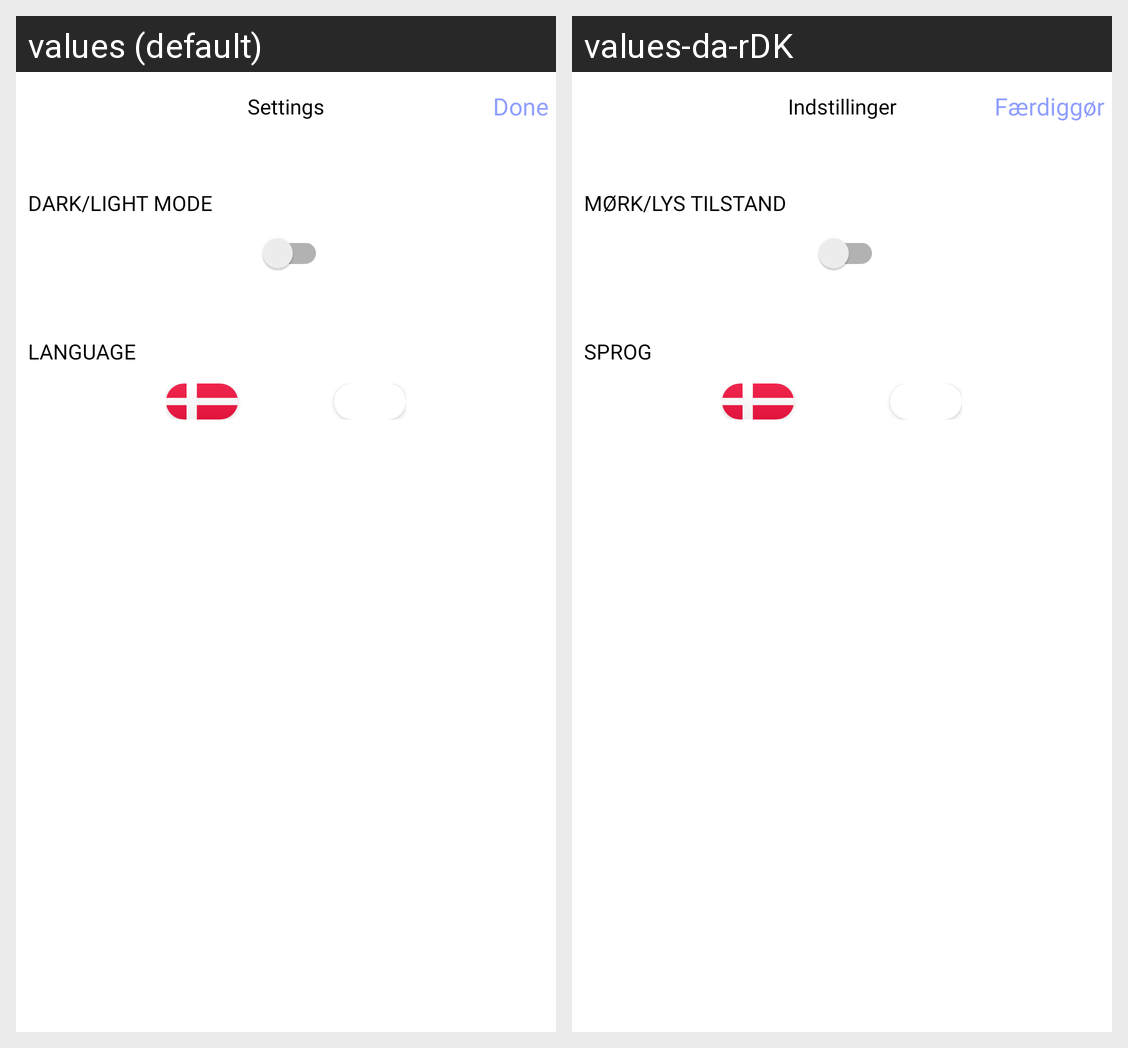

Translations of the strings shown on this Android screen, per locale in the grid:
Android screen res/layout/fragment_settings.xml rendered under 2 locales, left to right: values (default), values-da-rDK. Device: Nexus 5 (rendered at 1080×1920; each locale shown at half size, 540×960, under a caption strip naming it); theme Theme.Digital_Learning_App.
Strings drawn on this screen, with the default value and each locale's value (text and hints the layout hard-codes, and strings that could not be matched under every locale, appear in the picture but are not listed):

settings
  values: Settings
  values-da-rDK: Indstillinger

done
  values: Done
  values-da-rDK: Færdiggør

dark_light_mode
  values: Dark/Light Mode
  values-da-rDK: Mørk/Lys Tilstand

language
  values: Language
  values-da-rDK: Sprog
